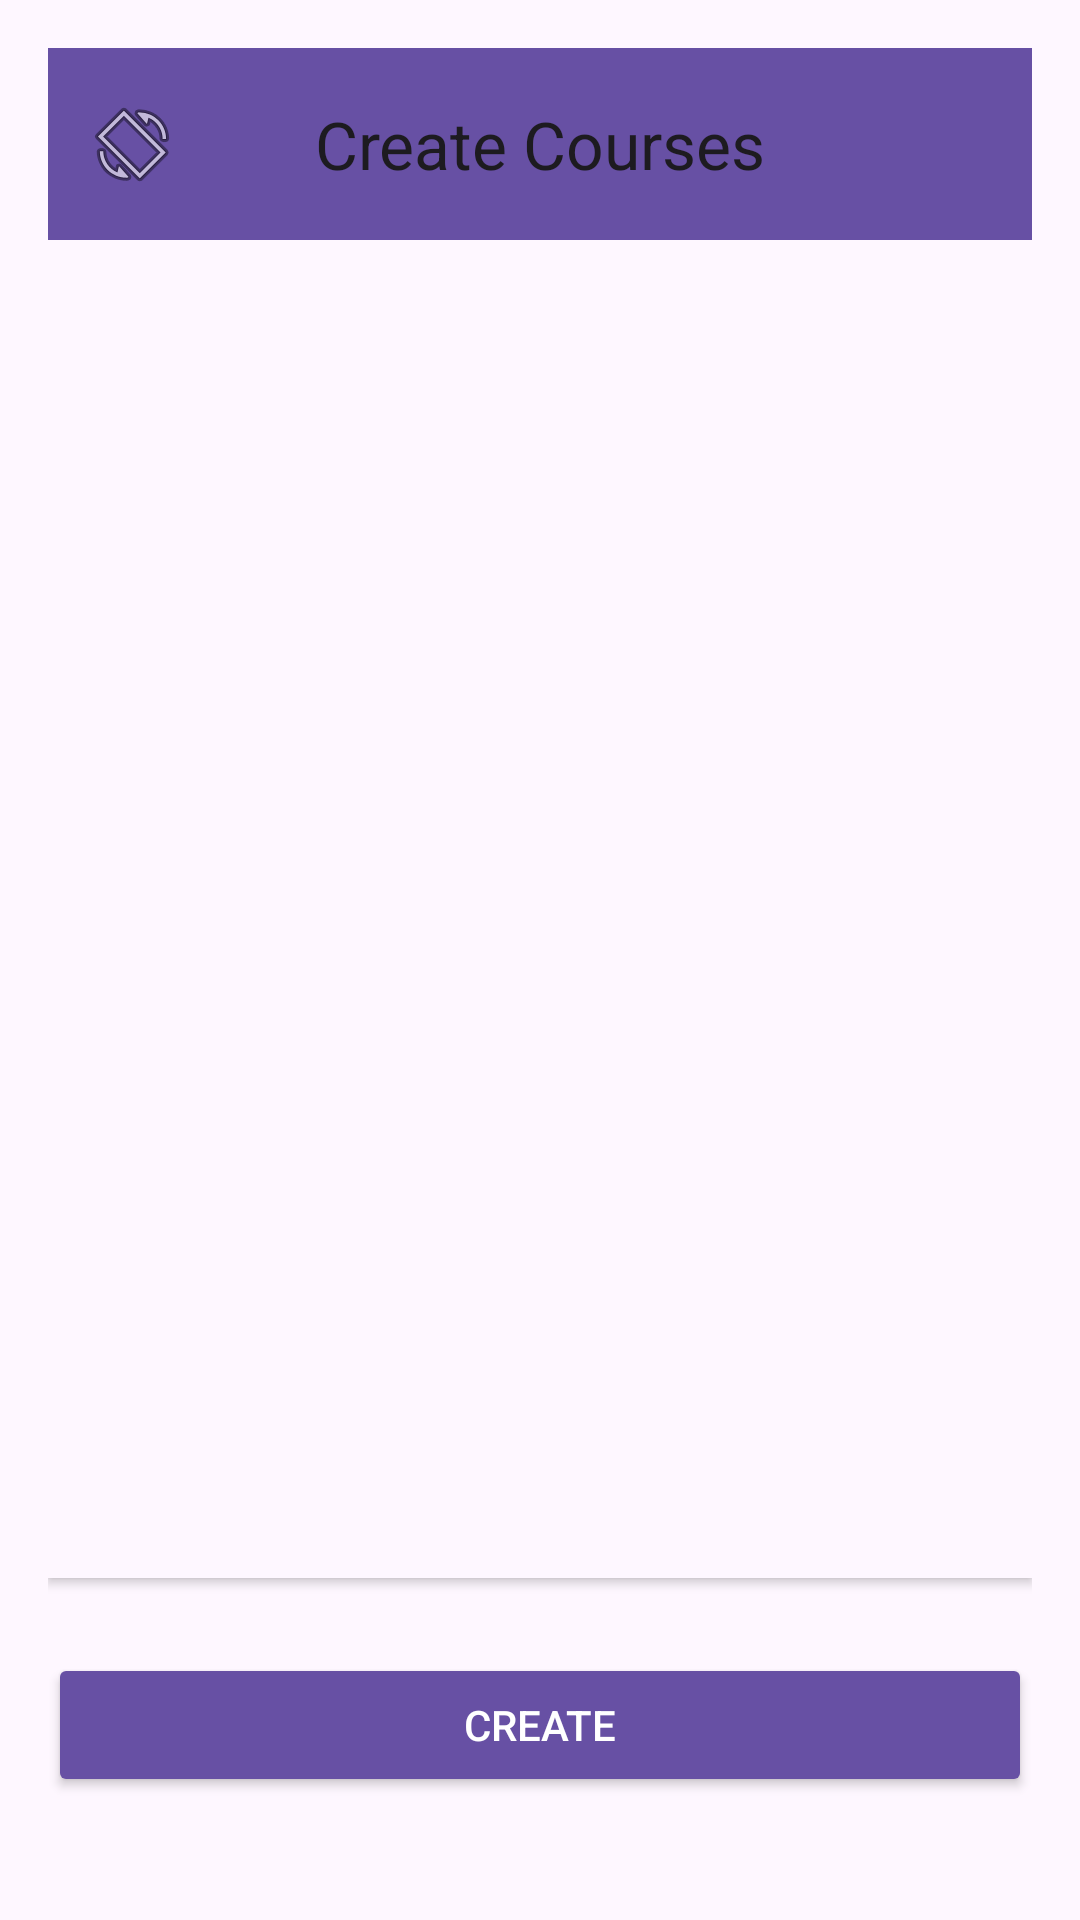

Produce the Android XML layout that renders to this screen, including the resource entries it uses.
<!-- AndroidManifest.xml: application theme Theme.Locatesignandroid -->
<!-- res/layout/activity_create_courses.xml -->
<?xml version="1.0" encoding="utf-8"?>
<androidx.drawerlayout.widget.DrawerLayout xmlns:android="http://schemas.android.com/apk/res/android"
    xmlns:app="http://schemas.android.com/apk/res-auto"
    xmlns:tools="http://schemas.android.com/tools"
    android:id="@+id/drawer"
    android:layout_width="match_parent"
    android:layout_height="match_parent"
    android:background="?attr/colorSurface"
    tools:openDrawer="left">

    <androidx.appcompat.widget.LinearLayoutCompat
        android:id="@+id/main"
        android:layout_width="match_parent"
        android:layout_height="match_parent"
        android:orientation="vertical"
        android:background="?attr/colorSurface"
        android:padding="16dp">

        <com.google.android.material.appbar.MaterialToolbar
            android:id="@+id/toolbar"
            android:layout_width="match_parent"
            android:layout_height="wrap_content"
            app:navigationIcon="@android:drawable/ic_menu_always_landscape_portrait"
            app:title="Create Courses"
            app:titleCentered="true"
            android:elevation="4dp"
            android:background="?attr/colorPrimary" />

        <androidx.recyclerview.widget.RecyclerView
            android:id="@+id/recycle_view"
            android:layout_width="match_parent"
            android:layout_height="0dp"
            android:layout_weight="1"
            android:paddingHorizontal="8dp"
            android:clipToPadding="false"
            app:layoutManager="androidx.recyclerview.widget.LinearLayoutManager"
            android:elevation="2dp"
            android:background="?attr/colorSurface" />

        <androidx.appcompat.widget.AppCompatButton
            android:id="@+id/btn_create"
            android:layout_width="match_parent"
            android:layout_height="wrap_content"
            android:layout_gravity="center"
            android:layout_marginVertical="25dp"
            android:text="Create"
            app:cornerRadius="4dp"
            android:backgroundTint="?attr/colorPrimary"
            android:textColor="@android:color/white"/>

    </androidx.appcompat.widget.LinearLayoutCompat>

    <com.google.android.material.navigation.NavigationView
        android:id="@+id/nav_view"
        android:layout_width="wrap_content"
        android:layout_height="match_parent"
        android:layout_gravity="start"
        app:headerLayout="@layout/nav_header"
        android:background="?attr/colorSurface"
        android:elevation="8dp" />

</androidx.drawerlayout.widget.DrawerLayout>
<!-- res/layout/nav_header.xml (included above) -->
<?xml version="1.0" encoding="utf-8"?>
<LinearLayout xmlns:android="http://schemas.android.com/apk/res/android"
    xmlns:app="http://schemas.android.com/apk/res-auto"
    android:layout_width="match_parent"
    android:layout_height="match_parent"
    android:orientation="vertical"
    android:padding="24dp"
    android:background="?attr/colorSurface">

    <com.google.android.material.textview.MaterialTextView
        android:id="@+id/tv_user_id"
        android:layout_width="match_parent"
        android:layout_height="wrap_content"
        android:layout_marginTop="32dp"
        android:paddingVertical="8dp"
        android:textAppearance="?attr/textAppearanceHeadline6"
        android:textColor="?attr/colorOnSurface" />

    <com.google.android.material.textview.MaterialTextView
        android:id="@+id/tv_user_name"
        android:layout_width="match_parent"
        android:layout_height="wrap_content"
        android:paddingVertical="8dp"
        android:textAppearance="?attr/textAppearanceSubtitle1"
        android:textColor="?attr/colorOnSurface" />

    <com.google.android.material.textview.MaterialTextView
        android:id="@+id/tv_location"
        android:layout_width="match_parent"
        android:layout_height="wrap_content"
        android:paddingVertical="8dp"
        android:textAppearance="?attr/textAppearanceSubtitle1"
        android:textColor="?attr/colorOnSurface" />

    <com.google.android.material.textview.MaterialTextView
        android:id="@+id/tv_role"
        android:layout_width="match_parent"
        android:layout_height="wrap_content"
        android:paddingVertical="8dp"
        android:textAppearance="?attr/textAppearanceSubtitle1"
        android:textColor="?attr/colorOnSurface" />

    <com.google.android.material.textview.MaterialTextView
        android:id="@+id/tv_email"
        android:layout_width="match_parent"
        android:layout_height="wrap_content"
        android:paddingVertical="8dp"
        android:textAppearance="?attr/textAppearanceSubtitle1"
        android:textColor="?attr/colorOnSurface" />

    <com.google.android.material.textview.MaterialTextView
        android:id="@+id/tv_major"
        android:layout_width="match_parent"
        android:layout_height="wrap_content"
        android:paddingVertical="8dp"
        android:textAppearance="?attr/textAppearanceSubtitle1"
        android:textColor="?attr/colorOnSurface" />

    <com.google.android.material.button.MaterialButton
        android:id="@+id/btn_login_out"
        android:layout_width="match_parent"
        android:layout_height="wrap_content"
        android:text="Logout"
        android:layout_marginTop="32dp"
        android:textColor="?attr/colorOnPrimary"
        android:backgroundTint="?attr/colorPrimary"
        android:paddingVertical="12dp" />
</LinearLayout>
<!-- resources referenced by this layout -->
<resources>
  <style name="Theme.Locatesignandroid" parent="Base.Theme.Locatesignandroid" />
  <style name="Base.Theme.Locatesignandroid" parent="Theme.Material3.DayNight.NoActionBar">
          
          
      </style>
</resources>
